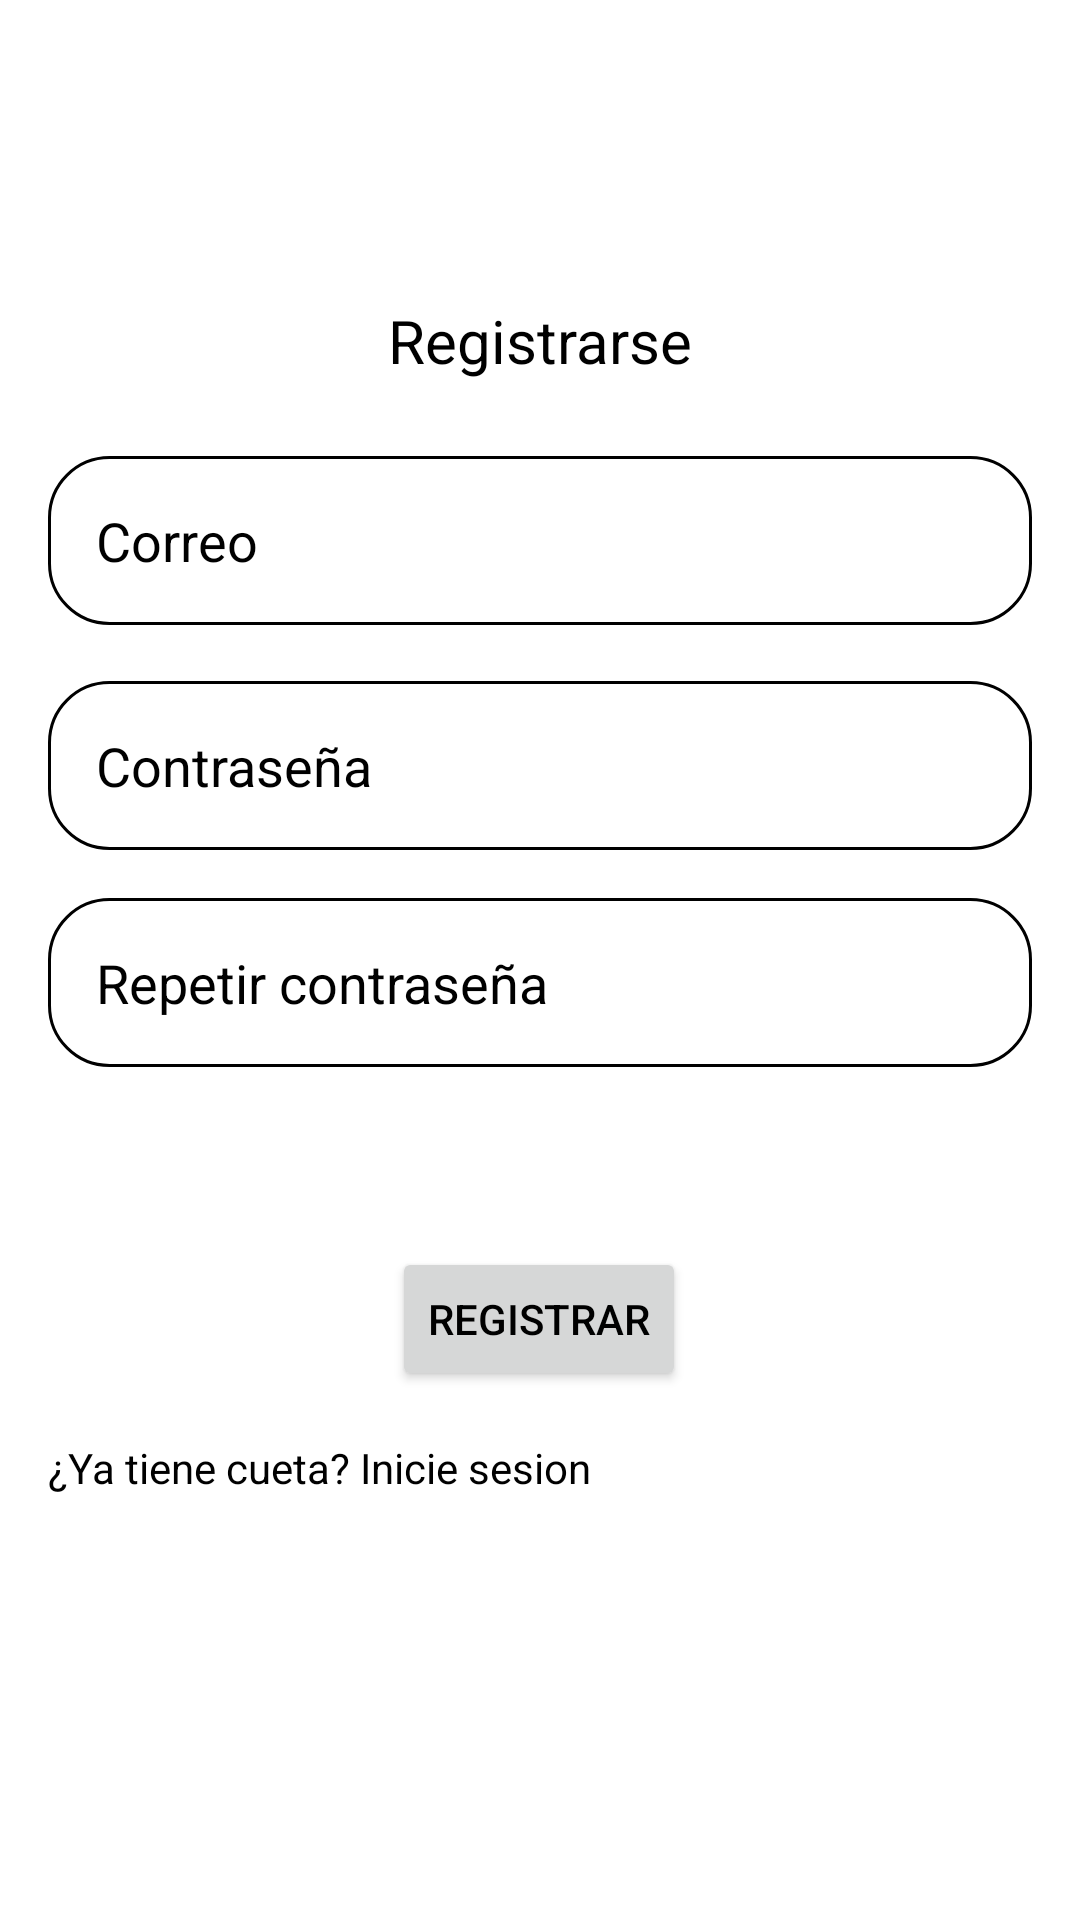

Layout XML and referenced resources for this Android screen:
<!-- AndroidManifest.xml: application theme Theme.DSATaller2 -->
<!-- res/layout/activity_singup.xml -->
<?xml version="1.0" encoding="utf-8"?>
<androidx.constraintlayout.widget.ConstraintLayout xmlns:android="http://schemas.android.com/apk/res/android"
    xmlns:app="http://schemas.android.com/apk/res-auto"
    xmlns:tools="http://schemas.android.com/tools"
    android:layout_width="match_parent"
    android:layout_height="match_parent"
    tools:context=".SingupActivity"
    android:background="@color/white">

    <TextView
        android:id="@+id/textView8"
        android:layout_width="wrap_content"
        android:layout_height="wrap_content"
        android:layout_marginStart="16dp"
        android:layout_marginTop="100dp"
        android:layout_marginEnd="16dp"
        android:text="Registrarse"

        android:textColor="@color/black"
        android:textSize="20sp"
        app:layout_constraintEnd_toEndOf="parent"
        app:layout_constraintStart_toStartOf="parent"
        app:layout_constraintTop_toTopOf="parent" />

    <EditText
        android:id="@+id/etxtEmail"
        android:layout_width="match_parent"
        android:layout_height="wrap_content"
        android:layout_marginStart="16dp"
        android:layout_marginTop="25dp"
        android:layout_marginEnd="16dp"
        android:autofillHints="emailAddress"
        android:background="@drawable/edittext_rounded_background"
        android:hint="Correo"
        android:inputType="textEmailAddress"
        android:padding="16dp"
        android:textColor="@color/black"
        android:textColorHint="@color/black"
        android:visibility="visible"
        app:layout_constraintEnd_toEndOf="@+id/textView8"
        app:layout_constraintStart_toStartOf="@+id/textView8"
        app:layout_constraintTop_toBottomOf="@+id/textView8" />

    <EditText
        android:id="@+id/etxtPassword"
        android:layout_width="match_parent"
        android:layout_height="wrap_content"
        android:layout_marginStart="16dp"
        android:layout_marginTop="100dp"
        android:layout_marginEnd="16dp"
        android:autofillHints="password"
        android:background="@drawable/edittext_rounded_background"
        android:hint="Contraseña"
        android:inputType="textPassword"
        android:padding="16dp"
        android:textColor="@color/black"
        android:textColorHint="@color/black"
        android:visibility="visible"
        app:layout_constraintEnd_toEndOf="@+id/etxtEmail"
        app:layout_constraintStart_toStartOf="@+id/etxtEmail"
        app:layout_constraintTop_toBottomOf="@+id/textView8" />

    <EditText
        android:id="@+id/etxtPasswordConfirm"
        android:layout_width="match_parent"
        android:layout_height="wrap_content"
        android:layout_marginStart="16dp"
        android:layout_marginTop="16dp"
        android:layout_marginEnd="16dp"
        android:autofillHints="password"
        android:background="@drawable/edittext_rounded_background"
        android:hint="Repetir contraseña"
        android:inputType="textPassword"
        android:padding="16dp"
        android:textColor="@color/black"
        android:textColorHint="@color/black"
        android:visibility="visible"
        app:layout_constraintEnd_toEndOf="@+id/etxtPassword"
        app:layout_constraintStart_toStartOf="@+id/etxtPassword"
        app:layout_constraintTop_toBottomOf="@+id/etxtPassword" />

    <Button
        android:id="@+id/btnSingUp"
        android:layout_width="wrap_content"
        android:layout_height="wrap_content"
        android:layout_marginStart="16dp"
        android:layout_marginTop="60dp"
        android:layout_marginEnd="16dp"
        android:autofillHints="password"
        android:text="Registrar"
        android:textColor="@color/black"
        app:layout_constraintEnd_toEndOf="parent"
        app:layout_constraintHorizontal_bias="0.498"
        app:layout_constraintStart_toStartOf="parent"
        app:layout_constraintTop_toBottomOf="@+id/etxtPasswordConfirm" />

    <TextView
        android:id="@+id/txtLogIn"
        android:layout_width="wrap_content"
        android:layout_height="wrap_content"
        android:layout_marginStart="16dp"
        android:layout_marginTop="16dp"
        android:layout_marginEnd="337dp"
        android:text="¿Ya tiene cueta? Inicie sesion"
        app:layout_constraintEnd_toEndOf="parent"
        app:layout_constraintHorizontal_bias="0.0"
        app:layout_constraintStart_toStartOf="parent"
        android:textColor="@color/black"
        app:layout_constraintTop_toBottomOf="@+id/btnSingUp" />
</androidx.constraintlayout.widget.ConstraintLayout>
<!-- resources referenced by this layout -->
<resources>
  <!-- drawable edittext_rounded_background (drawable) -->
  <shape xmlns:android="http://schemas.android.com/apk/res/android"
      android:shape="rectangle">
      <corners android:radius="20dp"/>
      <solid android:color="@android:color/white"/>
      <stroke
          android:width="1dp"
          android:color="@android:color/black"/>
  </shape>
  <style name="Theme.DSATaller2" parent="Theme.MaterialComponents.DayNight.DarkActionBar">
          
          <item name="colorPrimary">@color/purple_500</item>
          <item name="colorPrimaryVariant">@color/purple_700</item>
          <item name="colorOnPrimary">@color/white</item>
          
          <item name="colorSecondary">@color/teal_200</item>
          <item name="colorSecondaryVariant">@color/teal_700</item>
          <item name="colorOnSecondary">@color/black</item>
          
          <item name="android:statusBarColor">?attr/colorPrimaryVariant</item>
          
      </style>
  <!-- not gathered from this repository: default colours our renderer supplied (Android Studio template values) -->
  <color name="purple_500">#FF6200EE</color>
  <color name="purple_700">#FF3700B3</color>
  <color name="teal_200">#FF03DAC5</color>
  <color name="teal_700">#FF018786</color>
  <color name="black">#FF000000</color>
  <color name="white">#FFFFFFFF</color>
</resources>
